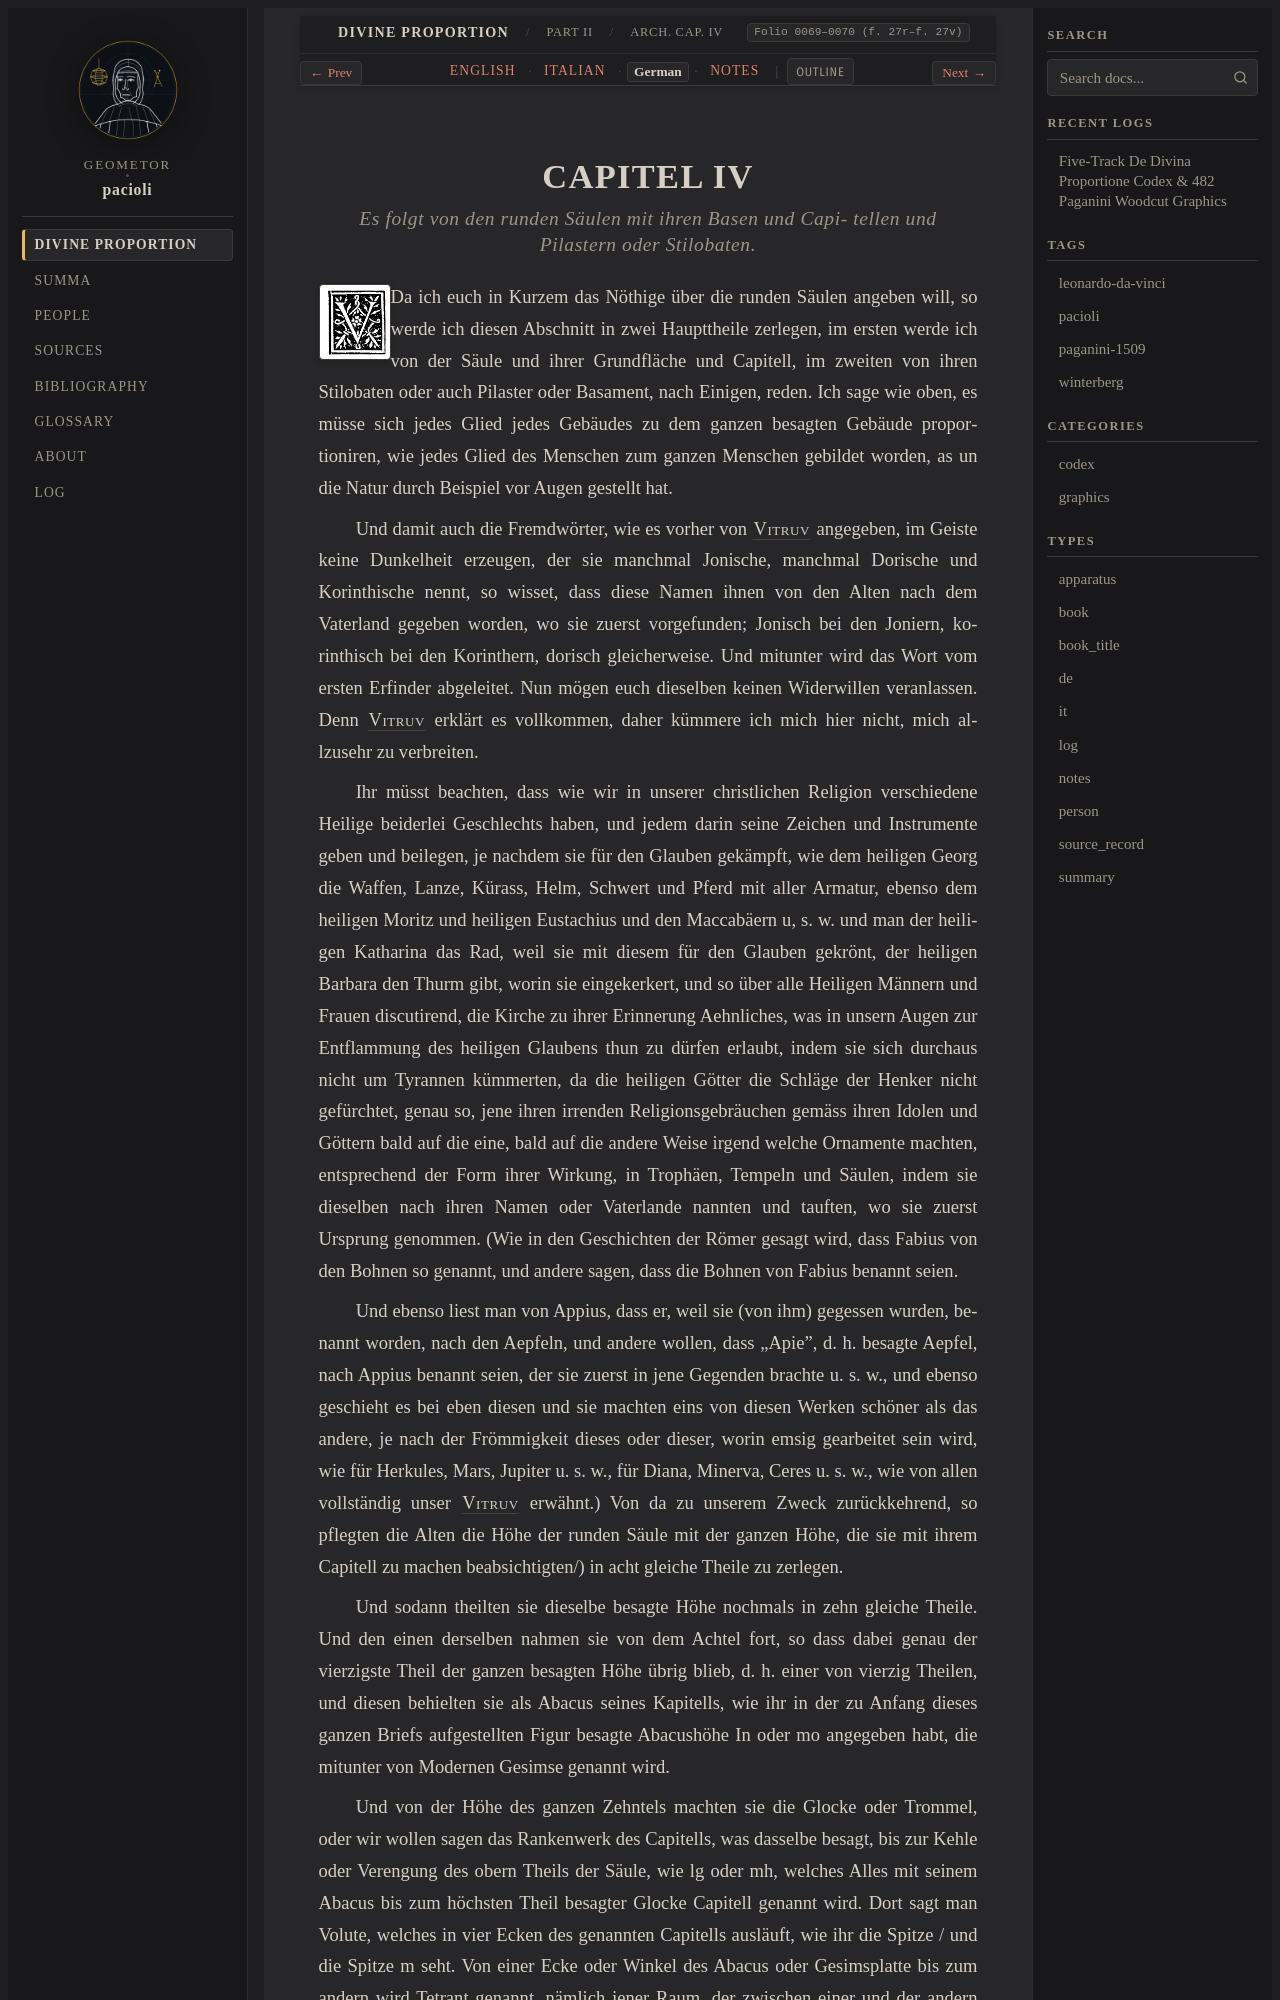

repository: geometor/pacioli · page: de_divina_proportione/architectura/cap_04/de.html · generator: sphinx

:type: de
:tracks: English: index | Italian: it | German: de | Notes: notes
:layout: book
:canonical_id: Arch. Cap. IV
:folio: 0069–0070 (f. 27r–f. 27v)

.. _architectura-cap_04-de:

CAPITEL IV
==========

.. rubric:: Es folgt von den runden Säulen mit ihren Basen und Capi- tellen und Pilastern oder Stilobaten.

.. folio:: 0069–0070 (f. 27r–f. 27v)
   :initial: 0069.c1.png

Da ich euch in Kurzem das Nöthige über die runden Säulen angeben will, so werde ich diesen Abschnitt in zwei Haupttheile zerlegen, im ersten werde ich von der Säule und ihrer Grundfläche und Capitell, im zweiten von ihren Stilobaten oder auch Pilaster oder Basament, nach Einigen, reden. Ich sage wie oben, es müsse sich jedes Glied jedes Gebäudes zu dem ganzen besagten Gebäude proportioniren, wie jedes Glied des Menschen zum ganzen Menschen gebildet worden, \as un die Natur durch Beispiel vor Augen gestellt hat.

Und damit auch die Fremdwörter, wie es vorher von :person:`Vitruv <vitruvius>` angegeben, im Geiste keine Dunkelheit erzeugen, der sie manchmal Jonische, manchmal Dorische und Korinthische nennt, so wisset, dass diese Namen ihnen von den Alten nach dem Vaterland gegeben worden, wo sie zuerst vorgefunden; Jonisch bei den Joniern, korinthisch bei den Korinthern, dorisch gleicherweise. Und mitunter wird das Wort vom ersten Erfinder abgeleitet. Nun mögen euch dieselben keinen Widerwillen veranlassen. Denn :person:`Vitruv <vitruvius>` erklärt es vollkommen, daher kümmere ich mich hier nicht, mich allzusehr zu verbreiten.

Ihr müsst beachten, dass wie wir in unserer christlichen Religion verschiedene Heilige beiderlei Geschlechts haben, und jedem darin seine Zeichen und Instrumente geben und beilegen, je nachdem sie für den Glauben gekämpft, wie dem heiligen Georg die Waffen, Lanze, Kürass, Helm, Schwert und Pferd mit aller Armatur, ebenso dem heiligen Moritz und heiligen Eustachius und den Maccabäern u, s. w. und man der heiligen Katharina das Rad, weil sie mit diesem für den Glauben gekrönt, der heiligen Barbara den Thurm gibt, worin sie eingekerkert, und so über alle Heiligen Männern und Frauen discutirend, die Kirche zu ihrer Erinnerung Aehnliches, was in unsern Augen zur Entflammung des heiligen Glaubens thun zu dürfen erlaubt, indem sie sich durchaus nicht um Tyrannen kümmerten, da die heiligen Götter die Schläge der Henker nicht gefürchtet, genau so, jene ihren irrenden Religionsgebräuchen gemäss ihren Idolen und Göttern bald auf die eine, bald auf die andere Weise irgend welche Ornamente machten, entsprechend der Form ihrer Wirkung, in Trophäen, Tempeln und Säulen, indem sie dieselben nach ihren Namen oder Vaterlande nannten und tauften, wo sie zuerst Ursprung genommen. (Wie in den Geschichten der Römer gesagt wird, dass Fabius von den Bohnen so genannt, und andere sagen, dass die Bohnen von Fabius benannt seien.

Und ebenso liest man von Appius, dass er, weil sie (von ihm) gegessen wurden, benannt worden, nach den Aepfeln, und andere wollen, dass „Apie", d. h. besagte Aepfel, nach Appius benannt seien, der sie zuerst in jene Gegenden brachte u. s. w., und ebenso geschieht es bei eben diesen und sie machten eins von diesen Werken schöner als das andere, je nach der Frömmigkeit dieses oder dieser, worin emsig gearbeitet sein wird, wie für Herkules, Mars, Jupiter u. s. w., für Diana, Minerva, Ceres u. s. w., wie von allen vollständig unser :person:`Vitruv <vitruvius>` erwähnt.) Von da zu unserem Zweck zurückkehrend, so pflegten die Alten die Höhe der runden Säule mit der ganzen Höhe, die sie mit ihrem Capitell zu machen beabsichtigten/) in acht gleiche Theile zu zerlegen.
